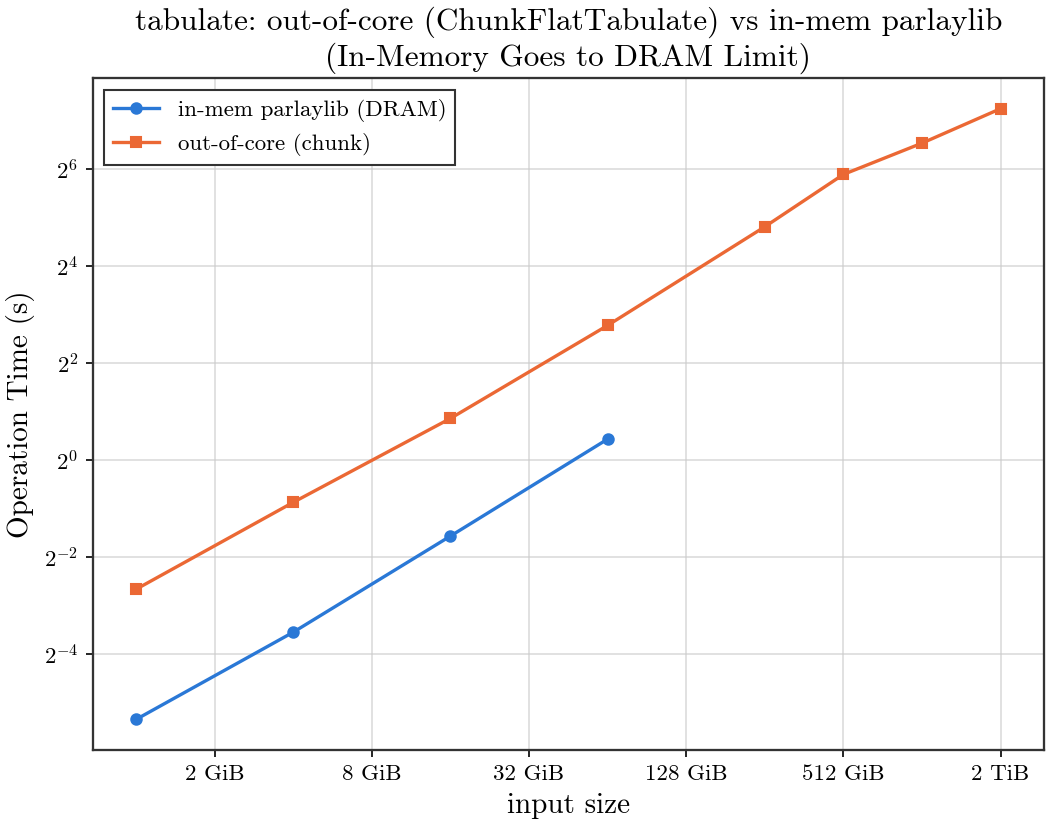

Source data for this figure (header and first rows):
input_bytes, n, tabulate_s, inmem_tabulate_s, throughput_gb_s
1073741824, 134217728, 0.1574, 0.02448, 6.352
4294967296, 536870912, 0.5454, 0.08519, 7.335
17179869184, 2147483648, 1.81, 0.3366, 8.842
68719476736, 8589934592, 6.839, 1.346, 9.358
274877906944, 34359738368, 28.02, , 9.136
549755813888, 68719476736, 59.2, , 8.648
1099511627776, 137438953472, 92.58, , 11.06
2199023255552, 274877906944, 151.6, , 13.51
